Photos from the image-classification dataset "tools" in the GitHub repository aiegoo/aitim-hhi. Its 5 classes are: background, hammer, measuring tape, pliers, screwdriver.

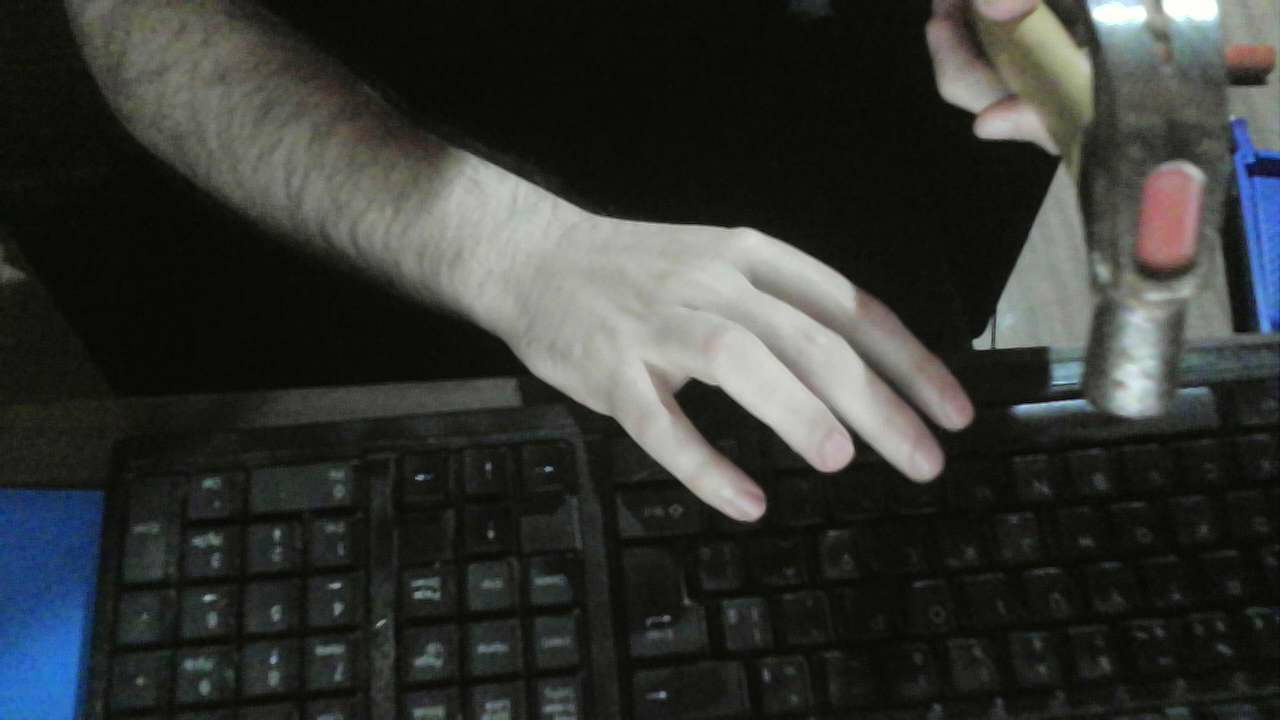
Label: hammer

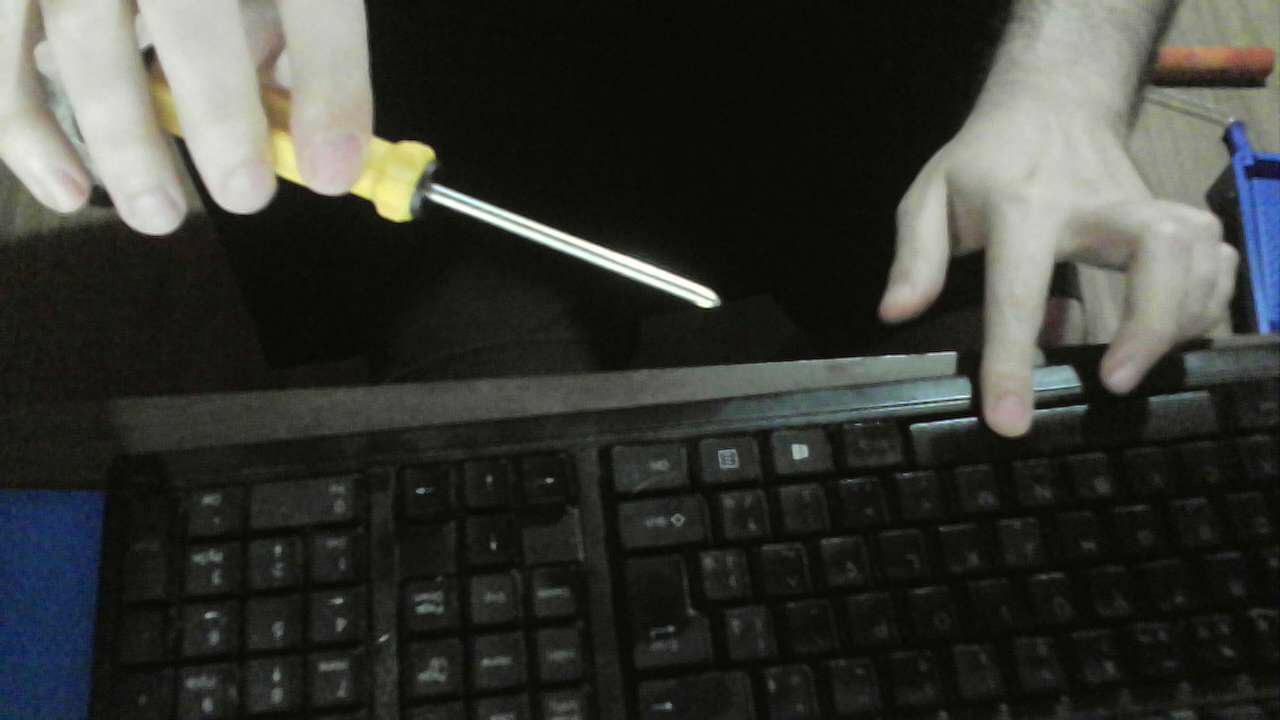
Label: screwdriver

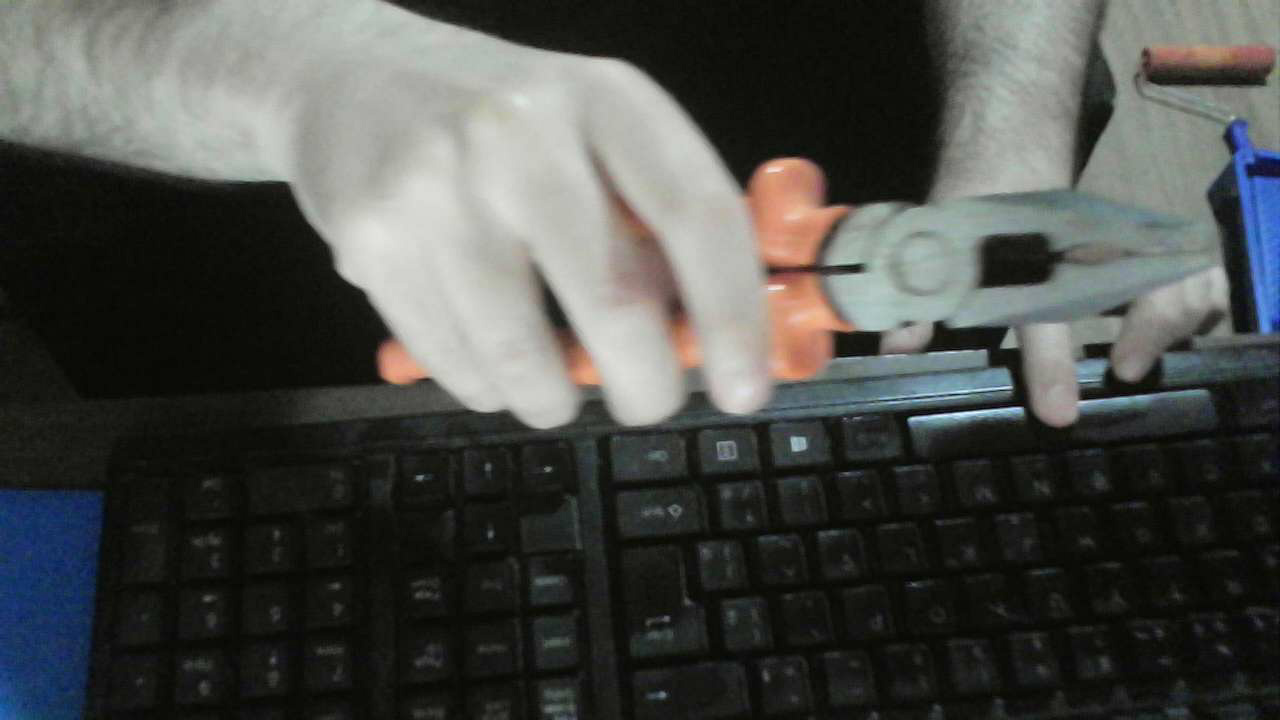
Label: pliers

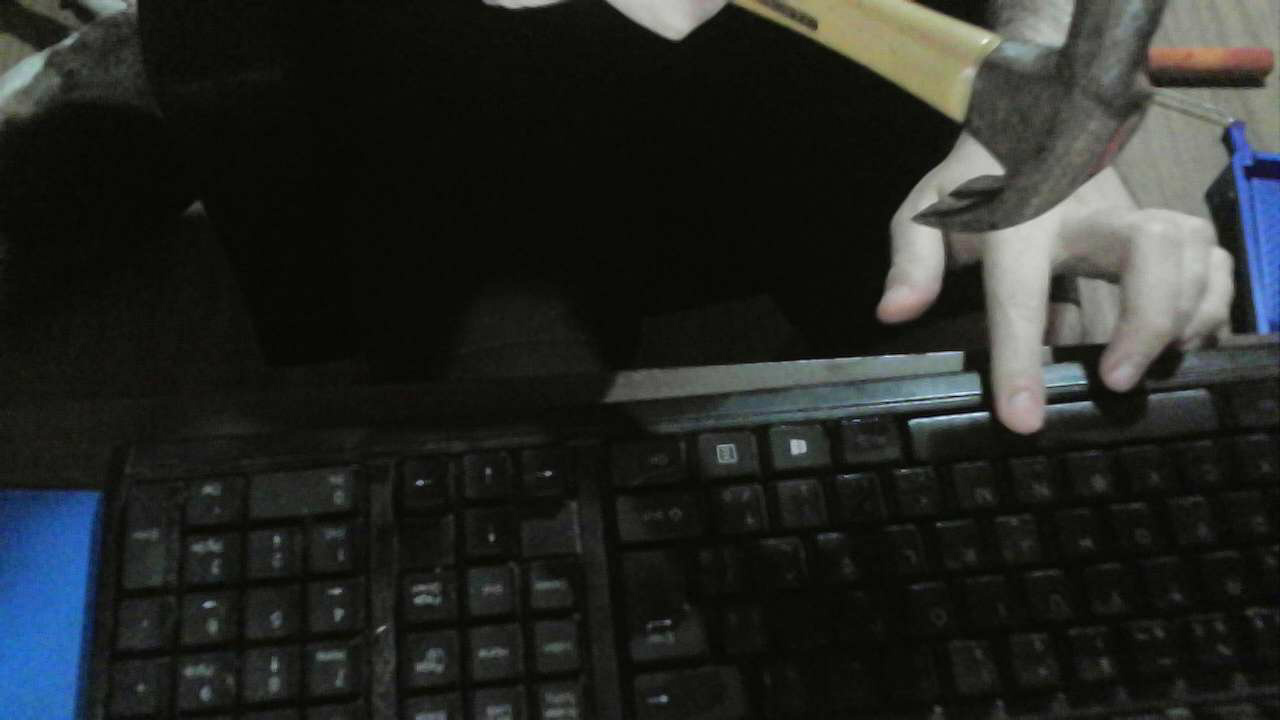
Label: hammer

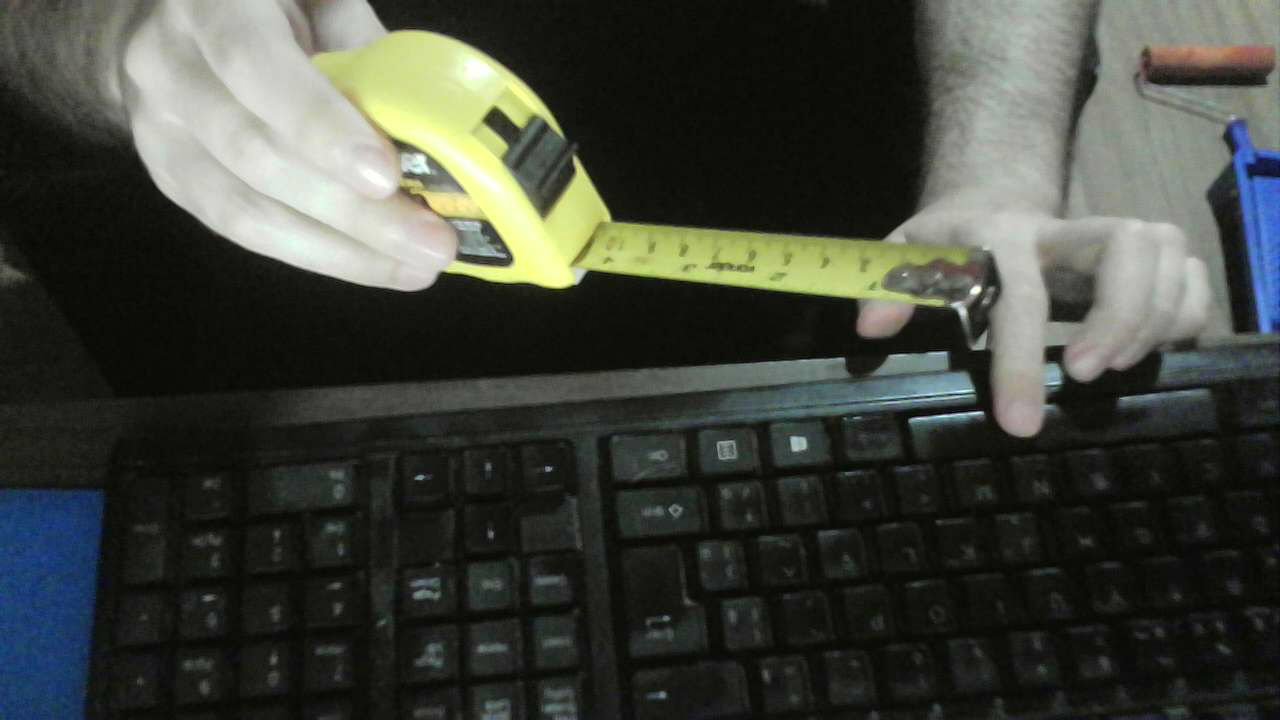
Label: measuring tape

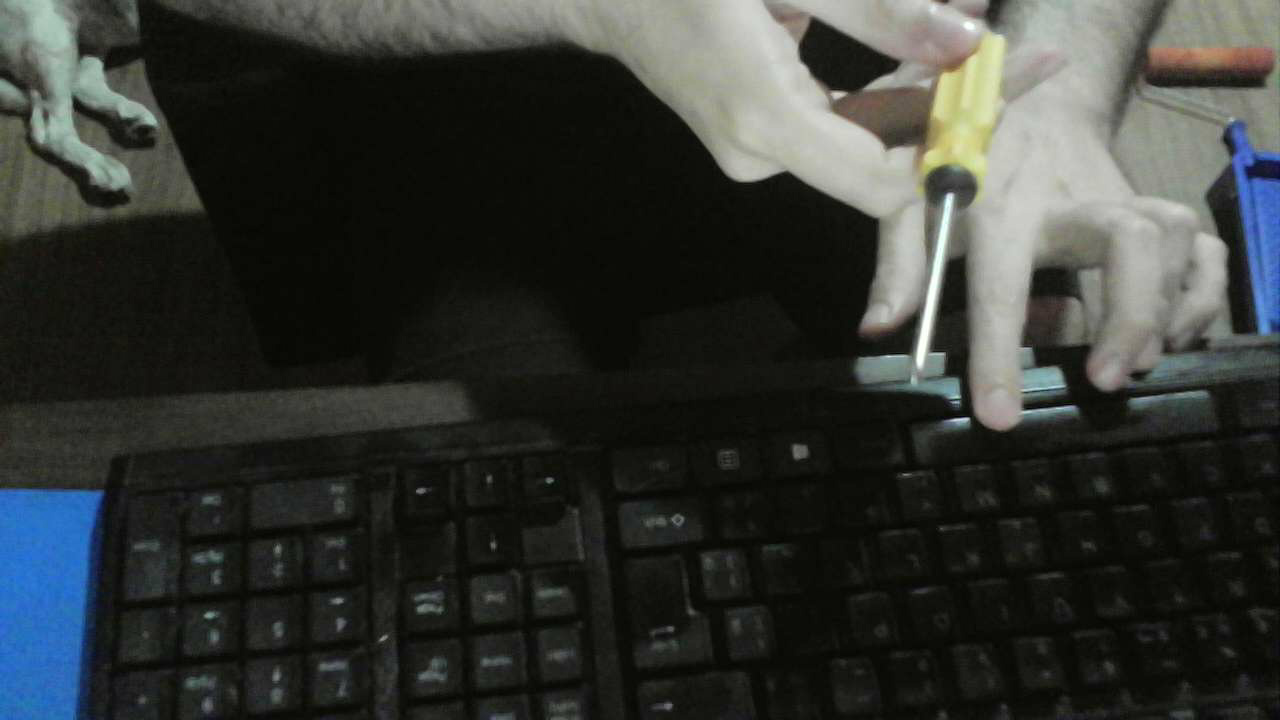
Label: screwdriver
